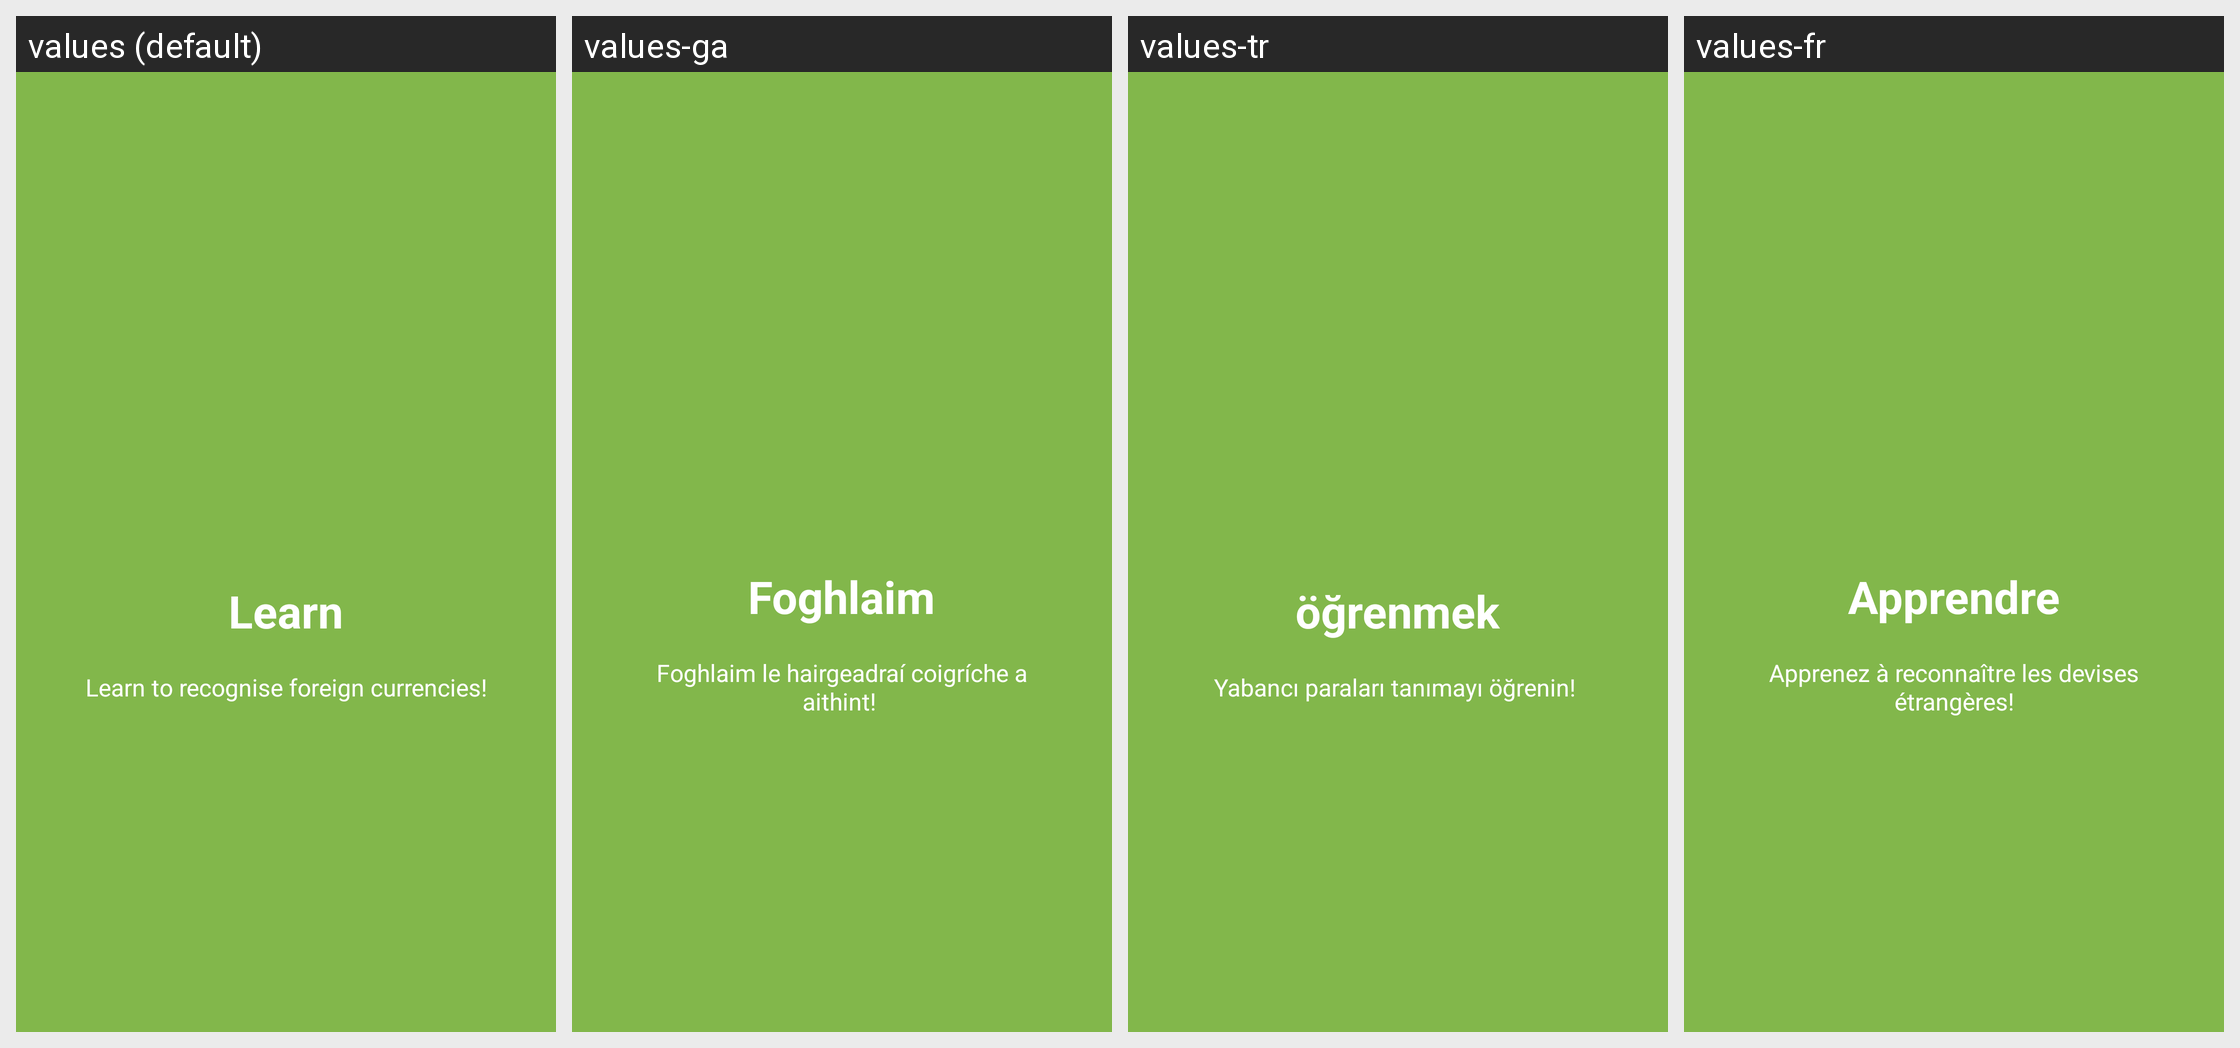

For this localized Android screen grid, give each drawn string resource with its value in every locale shown.
Android screen res/layout/welcome_slide2.xml rendered under 4 locales, left to right: values (default), values-ga, values-tr, values-fr. Device: Nexus 5 (rendered at 1080×1920; each locale shown at half size, 540×960, under a caption strip naming it); theme AppTheme.
Other locales in the repository, not shown: values-de, values-es, values-nl, values-tl.
Strings drawn on this screen, with the default value and each locale's value (text and hints the layout hard-codes, and strings that could not be matched under every locale, appear in the picture but are not listed):

slide_2_title
  values: Learn
  values-ga: Foghlaim
  values-tr: öğrenmek
  values-fr: Apprendre

slide_2_desc
  values: Learn to recognise foreign currencies!
  values-ga: Foghlaim le hairgeadraí coigríche a aithint! 
  values-tr: Yabancı paraları tanımayı öğrenin! 
  values-fr: Apprenez à reconnaître les devises étrangères!
